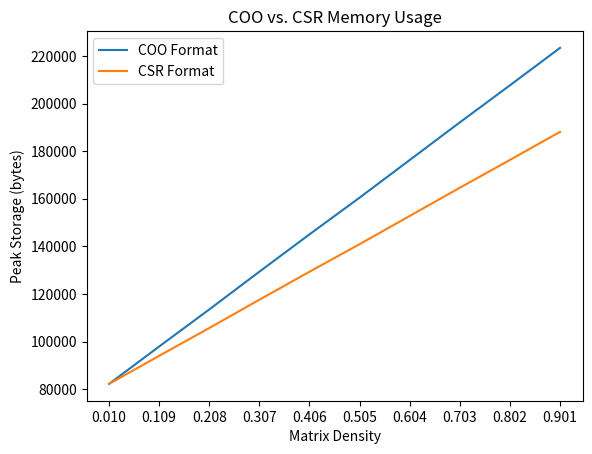

Write the Python code that produced this figure.
import matplotlib.pyplot as plt

# data extracted from massif files
# Values represent peak memory usage (in bytes) for program which
# loads the given datatype and then frees it
coo_vals = [[82216, 97944, 113512, 129368, 145048, 160472, 176280, 192088, 207656, 223384]]
csr_vals = [[82232, 94024, 105704, 117592, 129352, 140920, 152776, 164632, 176312, 188104]]

dims = [100]
num_density_intervals = 10

for dim in dims:

    densities = []
    for i in range(num_density_intervals):
        density = (1.0 / dim) + i * ((1 - (1.0 / dim))) / (num_density_intervals)
        densities.append(density)

    vals_index = dims.index(dim)

    plt.title('COO vs. CSR Memory Usage')
    plt.xlabel('Matrix Density')
    plt.ylabel('Peak Storage (bytes)')
    plt.plot(densities, coo_vals[vals_index], label='COO Format')
    plt.plot(densities, csr_vals[vals_index], label='CSR Format')
    plt.xticks(ticks=densities)
    plt.legend()
    plt.show()
